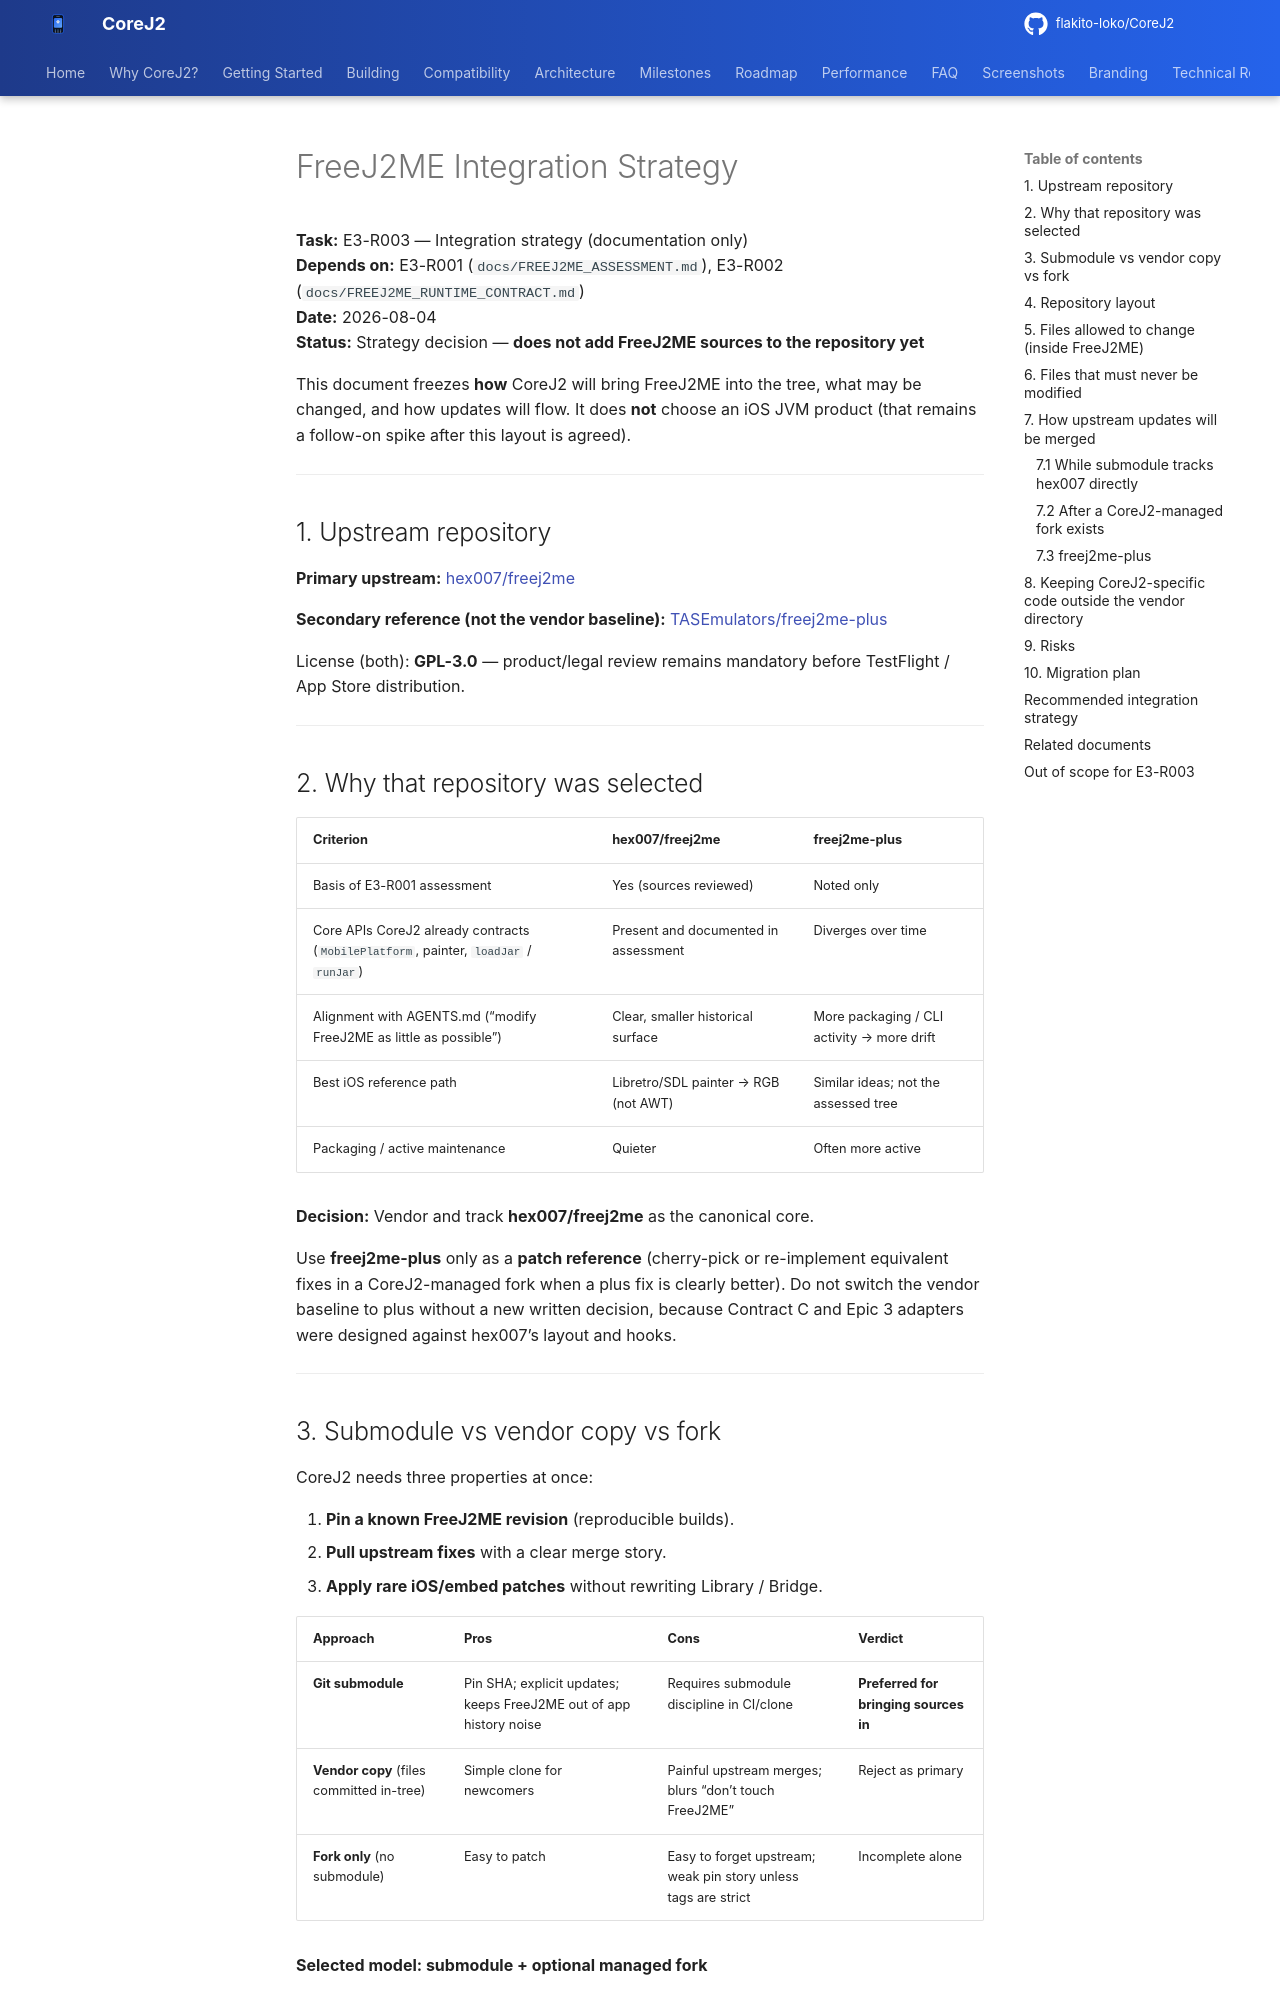

repository: flakito-loko/CoreJ2 · page: FREEJ2ME_INTEGRATION_STRATEGY/index.html · generator: mkdocs

# FreeJ2ME Integration Strategy

**Task:** E3-R003 — Integration strategy (documentation only)  
**Depends on:** E3-R001 (`docs/FREEJ2ME_ASSESSMENT.md`), E3-R002 (`docs/FREEJ2ME_RUNTIME_CONTRACT.md`)  
**Date:** 2026-08-04  
**Status:** Strategy decision — **does not add FreeJ2ME sources to the repository yet**

This document freezes **how** CoreJ2 will bring FreeJ2ME into the tree, what may be changed, and how updates will flow. It does **not** choose an iOS JVM product (that remains a follow-on spike after this layout is agreed).

---

## 1. Upstream repository

**Primary upstream:** [hex007/freej2me](https://github.com/hex007/freej2me)

**Secondary reference (not the vendor baseline):** [TASEmulators/freej2me-plus](https://github.com/TASEmulators/freej2me-plus)

License (both): **GPL-3.0** — product/legal review remains mandatory before TestFlight / App Store distribution.

---

## 2. Why that repository was selected

| Criterion | hex007/freej2me | freej2me-plus |
|-----------|-----------------|---------------|
| Basis of E3-R001 assessment | Yes (sources reviewed) | Noted only |
| Core APIs CoreJ2 already contracts (`MobilePlatform`, painter, `loadJar` / `runJar`) | Present and documented in assessment | Diverges over time |
| Alignment with AGENTS.md (“modify FreeJ2ME as little as possible”) | Clear, smaller historical surface | More packaging / CLI activity → more drift |
| Best iOS reference path | Libretro/SDL painter → RGB (not AWT) | Similar ideas; not the assessed tree |
| Packaging / active maintenance | Quieter | Often more active |

**Decision:** Vendor and track **hex007/freej2me** as the canonical core.

Use **freej2me-plus** only as a **patch reference** (cherry-pick or re-implement equivalent fixes in a CoreJ2-managed fork when a plus fix is clearly better). Do not switch the vendor baseline to plus without a new written decision, because Contract C and Epic 3 adapters were designed against hex007’s layout and hooks.

---
